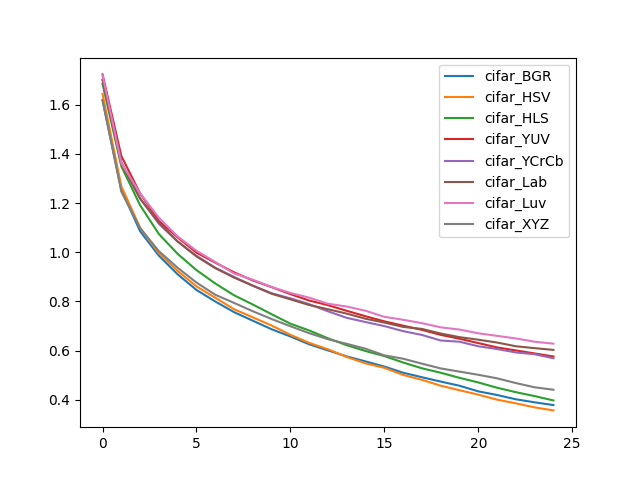

Source data for this figure (header and first rows):
, cifar_BGR, cifar_HSV, cifar_HLS, cifar_YUV, cifar_YCrCb, cifar_Lab, cifar_Luv, cifar_XYZ
0, 1.618, 1.644, 1.685, 1.723, 1.702, 1.701, 1.721, 1.619
1, 1.254, 1.268, 1.35, 1.392, 1.367, 1.36, 1.362, 1.247
2, 1.085, 1.1, 1.191, 1.239, 1.219, 1.218, 1.24, 1.098
3, 0.9858, 0.9961, 1.074, 1.127, 1.115, 1.12, 1.14, 1.004
4, 0.91, 0.9237, 0.993, 1.06, 1.043, 1.044, 1.064, 0.9367
5, 0.8464, 0.8609, 0.9272, 0.9983, 0.9855, 0.9826, 1.006, 0.8765
6, 0.7996, 0.8149, 0.8728, 0.9576, 0.937, 0.9352, 0.9602, 0.8269
7, 0.7562, 0.768, 0.8249, 0.9182, 0.8994, 0.8968, 0.9135, 0.7938
8, 0.7213, 0.735, 0.7872, 0.8851, 0.8641, 0.8634, 0.8883, 0.7598
9, 0.6866, 0.7018, 0.7477, 0.858, 0.8332, 0.8309, 0.8588, 0.7282
10, 0.6573, 0.664, 0.7092, 0.8295, 0.8124, 0.8082, 0.8342, 0.6989
11, 0.6254, 0.6313, 0.6816, 0.8034, 0.7885, 0.7853, 0.815, 0.6705
12, 0.6005, 0.6051, 0.6498, 0.7846, 0.7596, 0.768, 0.7906, 0.6461
13, 0.5761, 0.5737, 0.6217, 0.7616, 0.733, 0.7502, 0.7789, 0.6272
14, 0.5557, 0.548, 0.598, 0.7395, 0.7159, 0.7294, 0.7619, 0.6074
15, 0.5348, 0.5296, 0.5775, 0.7187, 0.6995, 0.7138, 0.7372, 0.5804
16, 0.5096, 0.5009, 0.5514, 0.7012, 0.6789, 0.6962, 0.7252, 0.5667
17, 0.4915, 0.4808, 0.5278, 0.6841, 0.6635, 0.6879, 0.7114, 0.5467
18, 0.4738, 0.457, 0.5096, 0.6638, 0.6408, 0.6692, 0.6944, 0.5272
19, 0.4568, 0.4385, 0.489, 0.6481, 0.6359, 0.6545, 0.6854, 0.5143
20, 0.4339, 0.4206, 0.4702, 0.6303, 0.6173, 0.6441, 0.6702, 0.5014
21, 0.4192, 0.4001, 0.4487, 0.6127, 0.6061, 0.6326, 0.6597, 0.487
22, 0.4017, 0.3852, 0.4307, 0.6005, 0.5923, 0.6174, 0.6492, 0.4676
23, 0.3894, 0.3688, 0.4147, 0.5882, 0.5849, 0.6097, 0.6358, 0.4505
24, 0.3782, 0.3565, 0.397, 0.5757, 0.5686, 0.6027, 0.6281, 0.4406
